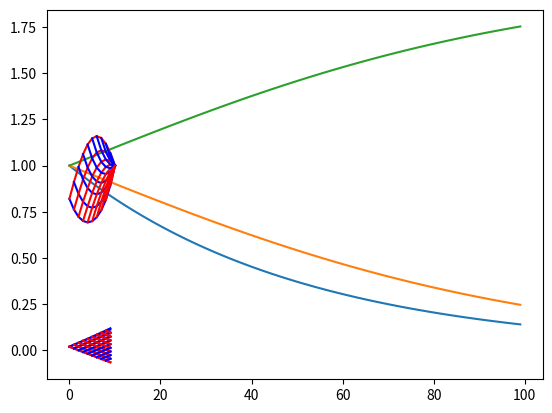

Generate this figure with matplotlib:
# Zéro coupons et modèle de Ho-Lee

import numpy as np
import matplotlib.pyplot as plt

# paramètres généraux
Nmax = 10 # nombre d'étapes
Tmax = Nmax # temps final
deltat = Tmax/Nmax # pas de temps
pi = 0.5 # proba modèle Ho-Lee
delta = 1.02 # mesure de volatilité Ho-Lee
r = 0.02 # rendement

# évaluation des valeurs initiales des 0-coupons:
# chaque année, le prix est multiplié par (1+r)
# donc au bout de k étapes (k*deltat années), le prix est
# multiplié par (1+r)^(k*deltat), et il vaudra 1 euro
def Z0(k):
    z0 = (1+r)**(-k*deltat)
    return z0

# dessin des valeurs initiales des 0-coupons
plt.plot(range(100),Z0(np.arange(100)))

# fonction eta du modèle Ho-Lee
def eta(l,x): # x = 0 (down) ou 1 (up); l = nb d'étapes entre t et T => l = theta/deltat
    if x==0:
        e = 1/(pi+(1-pi)*delta**l)
    else:
        e = delta**l/(pi+(1-pi)*delta**l)
    return e

# dessin des valeurs de eta
plt.plot(range(100),eta(np.arange(100),0))
plt.plot(range(100),eta(np.arange(100),1))

1/(1.02)**1

# calcul des 0-coupons Z(n,j,k) par récurrence:
# t = n*deltat (temps courant), T = k*deltat (temps final), j = #up
Z = -np.ones((Nmax+1,Nmax+1,Nmax+1))
# initialisation à t=0 (donc n=0)
Z[0,0,:] = Z0(np.arange(Nmax+1))
# boucle sur t
for n in range(1,Nmax+1):
    for k in range(n,Nmax+1):
        # j = 0 (on n'a jamais fait de up => on vient de faire un down)
        Z[n,0,k] = Z[n-1,0,k]/Z[n-1,0,n]*eta(k-n,0)
        # boucle sur j=1..n (on peut supposer qu'on vient de faire up)
        for j in range(1,n+1):
            Z[n,j,k] = Z[n-1,j-1,k]/Z[n-1,j-1,n]*eta(k-n,1)

Z

# dessin des 0-coupons
for i in range(Nmax+1):
    # courbes down
    plt.plot(range(i,Nmax+1),Z[i:Nmax+1,i,Nmax],'b')
    # courbes up
    plt.plot(range(i,Nmax+1),Z[[j for j in range(i,Nmax+1)],[j for j in range(Nmax+1-i)],Nmax],'r')

# taux correspondants
Y = -np.ones((Nmax+1,Nmax+1,Nmax+1))
for n in range(Nmax+1):
    for j in range(n+1):
        for k in range(n+1,Nmax+1):
            Y[n,j,k] = -np.log(Z[n,j,k])/((k-n)*deltat)

# dessin des taux
for i in range(Nmax+1):
    # courbes down
    plt.plot(range(i,Nmax),Y[i:Nmax,i,Nmax],'b')
    # courbes up
    plt.plot(range(i,Nmax),Y[[j for j in range(i,Nmax)],[j for j in range(Nmax-i)],Nmax],'r')

Y[:,0,Nmax]

# taux actuariels
A = -np.ones((Nmax+1,Nmax+1,Nmax+1))
for n in range(Nmax+1):
    for j in range(n+1):
        for k in range(n+1,Nmax+1):
            A[n,j,k] = np.exp(-np.log(Z[n,j,k])/((k-n)*deltat))-1

# dessin des taux actuariels
for i in range(Nmax+1):
    # courbes down
    plt.plot(range(i,Nmax),A[i:Nmax,i,Nmax],'b')
    # courbes up
    plt.plot(range(i,Nmax),A[[j for j in range(i,Nmax)],[j for j in range(Nmax-i)],Nmax],'r')

# caplets (option d'achat qui couvre contre une envolée des taux)
K = 0.035 # strike: taux plafond à 3.5%

# option d'achat
C = -np.ones((Nmax+1,Nmax+1,Nmax+1))
for k in range(1,Nmax+1):
    n=k # on est à l'échéance: t=T
    for j in range(n+1):
        # à T-dt, le zéro coupon vaut Z(k-1,j,k)
        # or Z(k-1,j,k)*(1+r_T) = Z(k,j,k) = 1
        # donc 1+r_T = 1/Z(k-1,j,k)
        C[n,j,k] = max(((1/Z[k-1,j,k])-1)-K,0) # payoff
    n=k-1 # on est juste avant l'échéance: t=T-dt
    for j in range(n+1):
        # C(n,j,k) = E(C(n+1,j,k))/(1+r_T)
        # or 1/(1+r_T) = Z(k-1,j,k)
        C[n,j,k] = C[n+1,j,k]*Z[k-1,j,k]
    for n in range(k-2,-1,-1): # récurrence rétrograde
        for j in range(n+1):
            # C(n,j,k) = E(C(n+1,j,k))/(1+r_(t+dt))
            # or 1/(1+r_(t+dt)) = Z(n,j,n+1) car Z(n+1,j,n+1)=1
            C[n,j,k] = (pi*C[n+1,j,k]+(1-pi)*C[n+1,j+1,k])*Z[n,j,n+1]


print('Equivalent en taux de la couverture finale, en %:')
print(C[0,0,Nmax]*100)

print('Couverture caplet à échéance finale pour 100k€:')
print(C[0,0,Nmax]*100000)

print('Equivalent en taux de la couverture cap à toutes échéances, en %:')
print(sum(C[0,0,1:Nmax+1])*100)

print('Couverture cap à toutes échéances (10 ans) pour 100k€:')
print(sum(C[0,0,1:Nmax+1])*100000)

